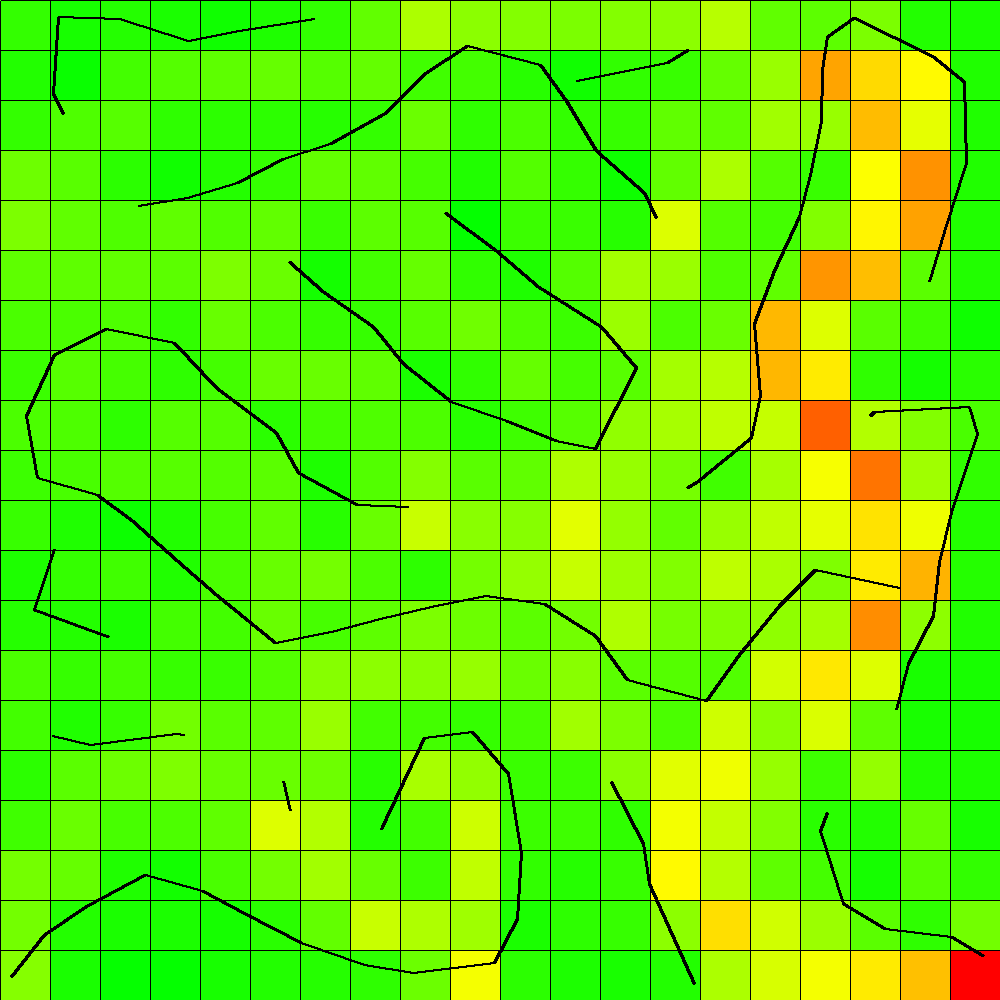

Values plotted in this chart, from the file beside it:
671.95, 309.45, 469.5, 347.85, 197.65, 397.15, 644.6, 1272.6, 2253.35, 1815.9, 1715.1, 1606.4, 1719.8, 1828.5, 2394.35, 1255.85, 1206.75, 1609.9, 449.1, 354.8
445.5, 127.8, 879.2, 1105, 1223, 1321, 1116, 1296, 840, 877.8, 516.3, 218.7, 642.4, 723.5, 1307, 2000, 4502, 3797, 3375, 405.1
673.9, 1023, 1132, 604.4, 583.9, 573.9, 495.8, 668.6, 1389, 613.7, 981.3, 661.8, 712.8, 1261, 1248, 2102, 1983, 4185, 3005, 410.3
1423, 1152, 560.6, 210.3, 459.5, 687.0, 1288, 1261, 904.8, 417.2, 1094, 678.1, 183.1, 1274, 2243, 1105, 733.8, 3303, 4743, 423.8
1620, 1255, 1024, 1242, 1045, 1266, 743.5, 1211, 1130, 62.85, 770.5, 751.6, 495.4, 2870, 1083, 881.4, 1689, 3437, 4529, 423.1
1226, 1236, 1254, 1189, 1630, 1377, 261.2, 872.2, 1321, 625.8, 393.1, 1102, 2125, 2018, 1030, 1240, 4696, 4169, 1180, 432.1
965, 968.1, 1014, 646.8, 1348, 981.6, 694.4, 696.2, 1134, 1451, 1041, 759.5, 2026, 979.9, 1376, 4244, 2889, 1165, 833.1, 192.7
764.8, 1124, 908.6, 601.0, 880.7, 1367, 1365, 1245, 348.9, 630.2, 1325, 906.9, 1146, 2140, 2377, 4250, 3579, 614.5, 260.9, 540.4
981, 1011, 590.9, 1109, 1105, 548.5, 884.2, 1020, 1001, 521, 818, 1122, 1897, 2187, 2492, 2569, 5388, 2331, 1702, 962.5
786.5, 945.5, 1096, 1123, 1090, 1183, 380.6, 1075, 1729, 1167, 1254, 2277, 1963, 1538, 845.8, 2167, 3229, 5123, 2093, 631
727, 410.9, 156.6, 434.9, 920.9, 1251, 519.0, 1361, 2615, 1790, 1747, 2962, 1940, 1277, 1981, 2510, 3008, 3688, 3122, 460.8
382.4, 681.2, 837.1, 424.8, 958.6, 1355, 1521, 987.8, 597.9, 1514, 1946, 2591, 2054, 1689, 2485, 2223, 1659, 3576, 4311, 469.4
493.8, 461.4, 341.4, 873.9, 863.6, 1357, 916, 1220, 1623, 1408, 1191, 1491, 2287, 1541, 1695, 1873, 2153, 4798, 1846, 429.9
965.8, 698, 908.3, 705.1, 735.4, 1077, 1746, 1833, 1775, 1966, 1377, 1782, 1174, 1105, 1060, 2738, 3616, 2883, 318.4, 303.8
860.7, 423.4, 705.0, 1498, 1171, 1235, 1995, 858.1, 877.6, 681.4, 936.6, 2111, 1625, 966.8, 2694, 1801, 2853, 1228, 318.1, 300.6
566.5, 1183, 1420, 1647, 1343, 1357, 1424, 528.0, 2198, 1908, 745.8, 788.4, 1799, 2934, 3139, 1959, 800.1, 1939, 432.8, 385.5
822.9, 1377, 931.0, 991.9, 1251, 2882, 2324, 457.8, 863.9, 2674, 777.1, 810.1, 623.4, 3187, 2551, 1695, 543.9, 444.6, 1341, 308.9
1523, 1319, 414.1, 246.9, 955.2, 1511, 2112, 1353, 785, 2504, 649.2, 482.8, 718.2, 3383, 2350, 1230, 888.5, 275.6, 1128, 646.4
1506, 465.2, 348.9, 352.4, 283.4, 540.6, 1286, 2615, 2277, 2084, 347.9, 586.6, 712.5, 1826, 3731, 2719, 2021, 1179, 603.1, 1486
1742, 338.2, 75.85, 64.95, 312.6, 453.0, 486.1, 609, 1406, 3197, 561.6, 376.2, 319.1, 450.2, 2250, 2803, 3202, 3583, 4136, 6646
